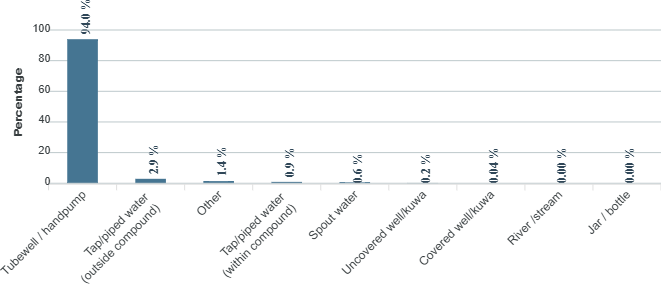

The data file committed next to this chart (first rows):
category, series-0
Tubewell / handpump, 94
Tap/piped water (outside compound), 2.9
Other, 1.4
Tap/piped water (within compound), 0.9
Spout water, 0.6
Uncovered well/kuwa, 0.2
Covered well/kuwa, 0.04
River /stream, 0
Jar / bottle, 0
